Run: headless pygame with SDL's dummy video driver; simulated clock (each Clock.tick advances the game by its frame time, no real sleeping); random seed 0; keys injected as events and as key.get_pressed() state; no mouse input.
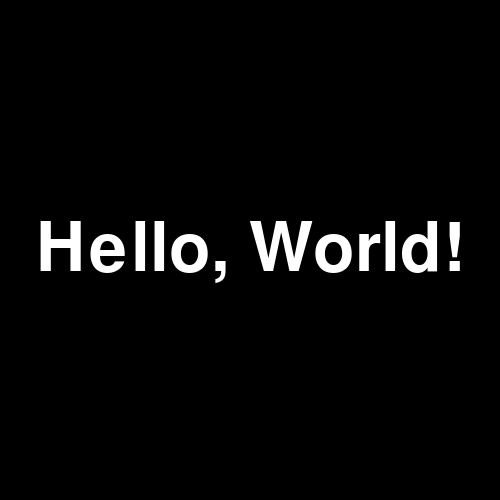
Frame 1 of 4 · flips 1–60 · no input
Frame 2 of 4 · flips 61–180 · tapped SPACE, RETURN · held RIGHT (→), D · screen unchanged from frame 1, image omitted
Frame 3 of 4 · flips 181–300 · held DOWN (↓), S · screen unchanged from frame 2, image omitted
Frame 4 of 4 · flips 301–420 · held LEFT (←), A, UP (↑), W · screen unchanged from frame 3, image omitted

The pygame program that drew these frames:

import pygame
from pygame.locals import *

pygame.init()


screen_width = 500
screen_height = 500
screen = pygame.display.set_mode((screen_width, screen_height))

font = pygame.font.Font(None, 100) 

text = font.render("Hello, World!", True, (255, 255, 255))
trect = text.get_rect()
trect.center = (250, 250)

while True:
	for event in pygame.event.get():
		if event.type == QUIT:
			pygame.quit()
			exit()

	screen.fill((0, 0, 0))

	screen.blit(text, trect)

	pygame.display.flip()
